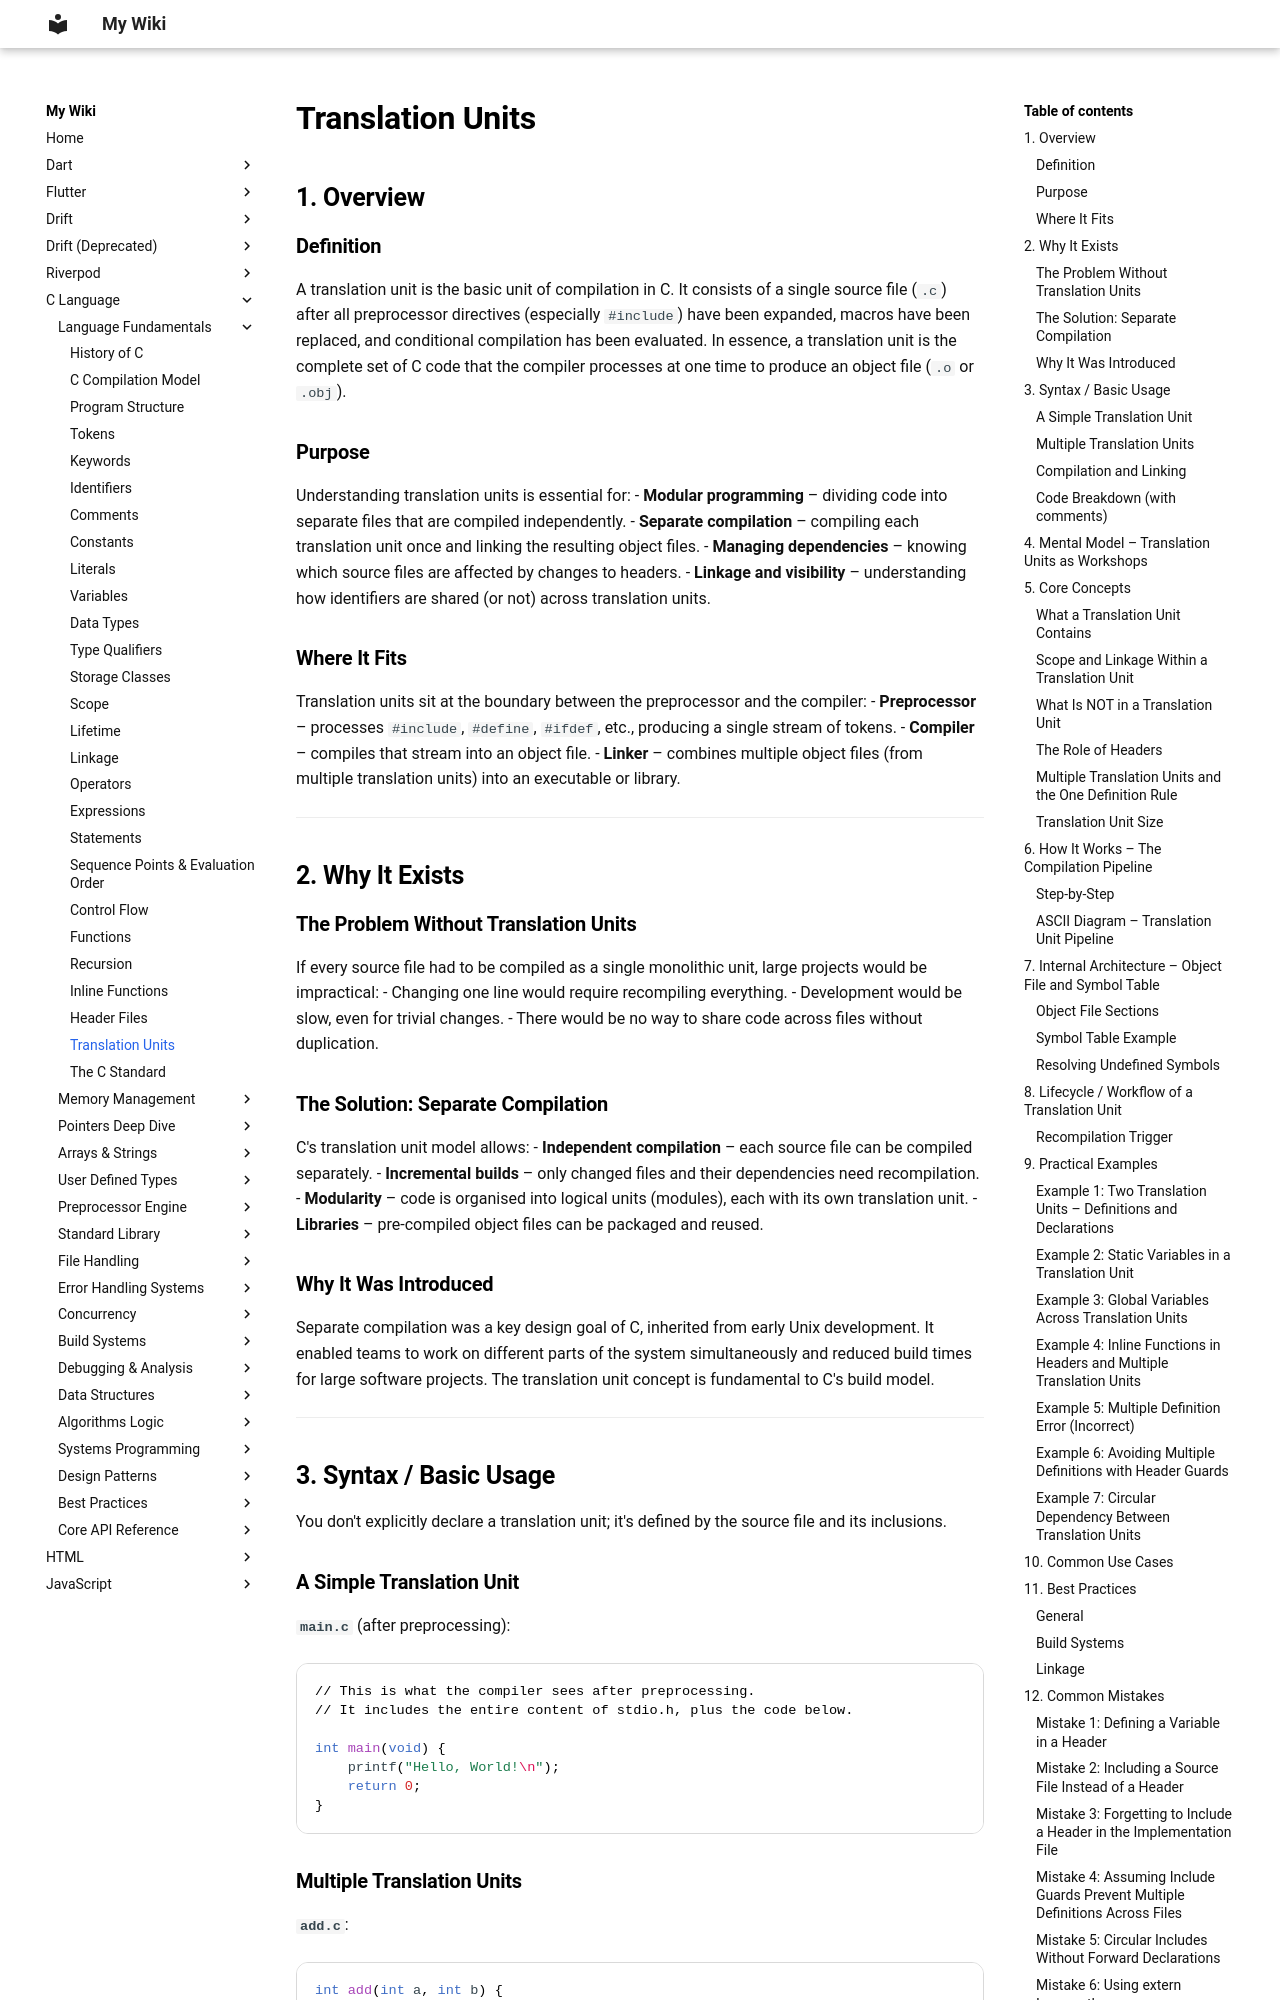

repository: aromalsibu/my-dev-wiki · page: c/01_language_fundamentals/26_translation_units/index.html · generator: mkdocs

# Translation Units

## 1. Overview

### Definition
A translation unit is the basic unit of compilation in C. It consists of a single source file (`.c`) after all preprocessor directives (especially `#include`) have been expanded, macros have been replaced, and conditional compilation has been evaluated. In essence, a translation unit is the complete set of C code that the compiler processes at one time to produce an object file (`.o` or `.obj`).

### Purpose
Understanding translation units is essential for:
- **Modular programming** – dividing code into separate files that are compiled independently.
- **Separate compilation** – compiling each translation unit once and linking the resulting object files.
- **Managing dependencies** – knowing which source files are affected by changes to headers.
- **Linkage and visibility** – understanding how identifiers are shared (or not) across translation units.

### Where It Fits
Translation units sit at the boundary between the preprocessor and the compiler:
- **Preprocessor** – processes `#include`, `#define`, `#ifdef`, etc., producing a single stream of tokens.
- **Compiler** – compiles that stream into an object file.
- **Linker** – combines multiple object files (from multiple translation units) into an executable or library.

---

## 2. Why It Exists

### The Problem Without Translation Units
If every source file had to be compiled as a single monolithic unit, large projects would be impractical:
- Changing one line would require recompiling everything.
- Development would be slow, even for trivial changes.
- There would be no way to share code across files without duplication.

### The Solution: Separate Compilation
C's translation unit model allows:
- **Independent compilation** – each source file can be compiled separately.
- **Incremental builds** – only changed files and their dependencies need recompilation.
- **Modularity** – code is organised into logical units (modules), each with its own translation unit.
- **Libraries** – pre‑compiled object files can be packaged and reused.

### Why It Was Introduced
Separate compilation was a key design goal of C, inherited from early Unix development. It enabled teams to work on different parts of the system simultaneously and reduced build times for large software projects. The translation unit concept is fundamental to C's build model.

---
